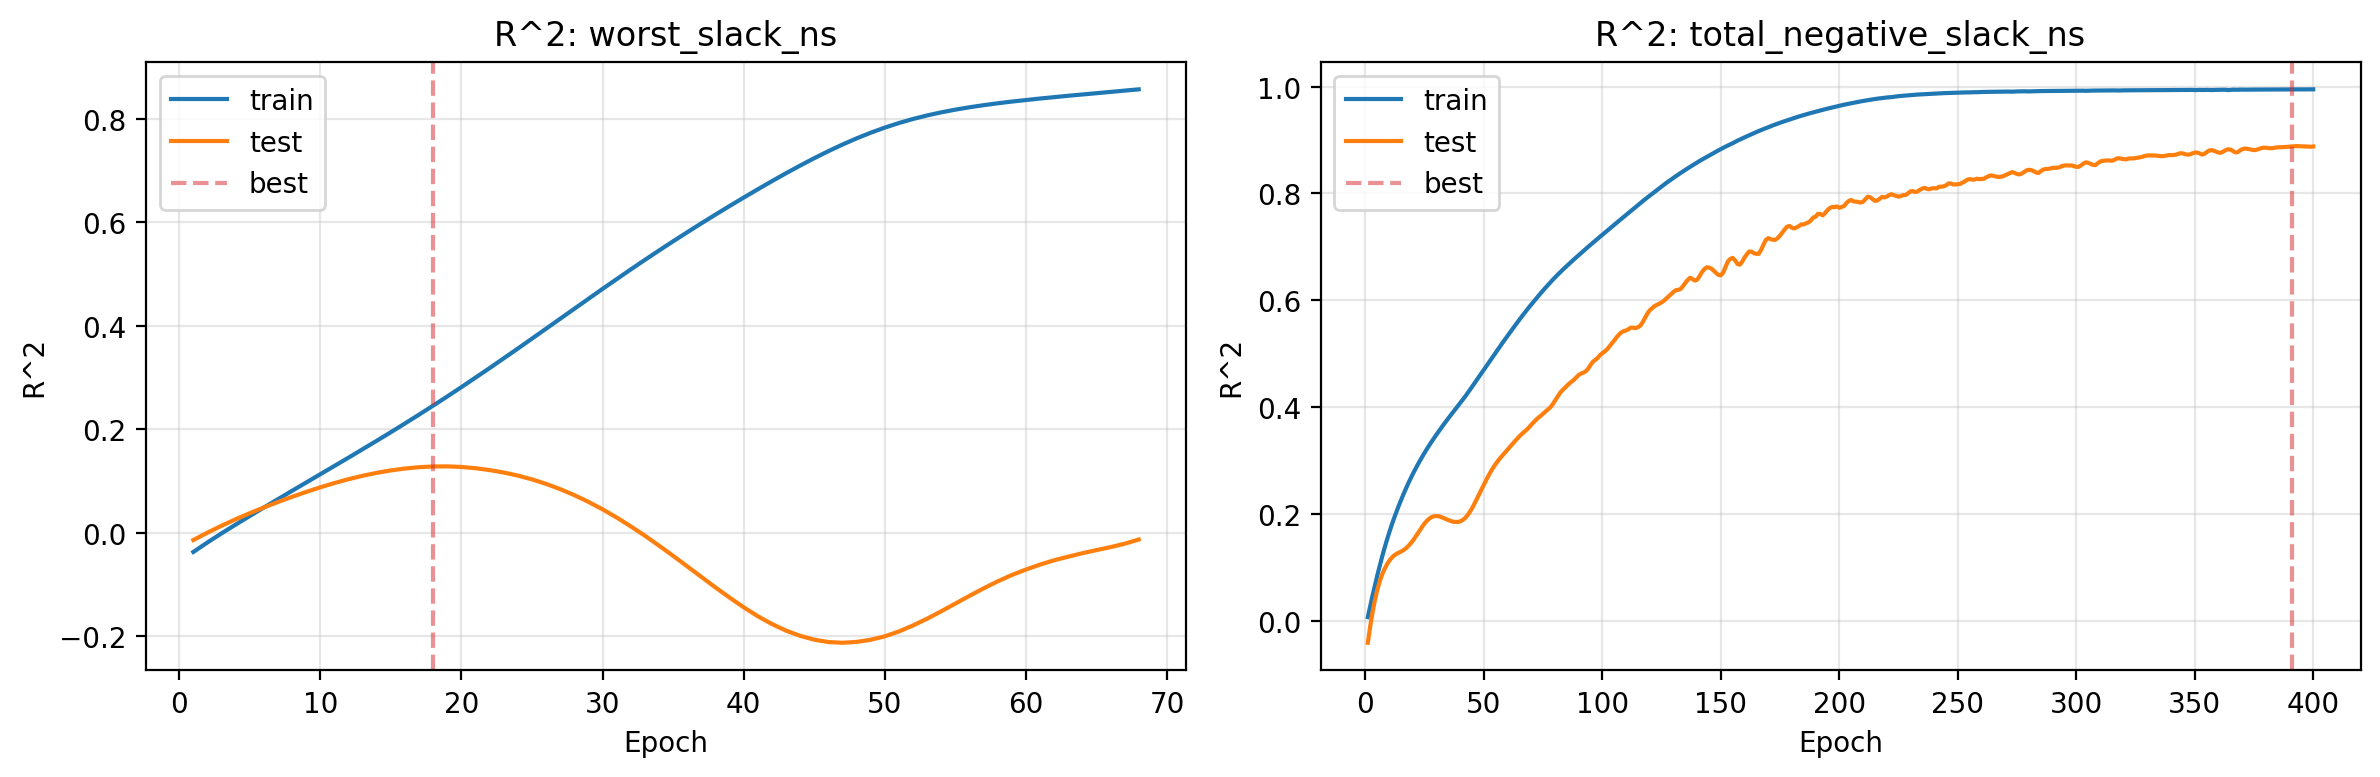

Data behind this chart, as committed beside it:
epoch, train_r2_worst_slack_ns, test_r2_worst_slack_ns, train_r2_total_negative_slack_ns, test_r2_total_negative_slack_ns
1, -0.03749, -0.01443, 0.007816, -0.04015
2, -0.01913, -0.0001688, 0.02844, -0.009416
3, -0.001516, 0.01323, 0.04842, 0.01714
4, 0.01548, 0.02573, 0.06764, 0.03978
5, 0.03209, 0.03746, 0.08601, 0.05869
6, 0.04845, 0.04857, 0.1035, 0.07434
7, 0.06469, 0.05912, 0.1203, 0.08704
8, 0.0808, 0.06914, 0.1362, 0.09745
9, 0.0968, 0.07861, 0.1513, 0.1059
10, 0.1128, 0.08753, 0.1656, 0.1128
11, 0.1288, 0.09577, 0.1791, 0.1184
12, 0.1449, 0.1032, 0.1919, 0.1228
13, 0.1611, 0.1098, 0.2041, 0.1258
14, 0.1775, 0.1155, 0.2156, 0.1281
15, 0.1941, 0.1202, 0.2267, 0.1304
16, 0.211, 0.1239, 0.2372, 0.133
17, 0.2281, 0.1264, 0.2474, 0.1363
18, 0.2455, 0.1278, 0.2573, 0.1403
19, 0.2633, 0.128, 0.2667, 0.1452
20, 0.2813, 0.1269, 0.2757, 0.1508
21, 0.2996, 0.1244, 0.2842, 0.1571
22, 0.3181, 0.1208, 0.2924, 0.1638
23, 0.3369, 0.1161, 0.3004, 0.1706
24, 0.3559, 0.1102, 0.3081, 0.1772
25, 0.375, 0.1029, 0.3156, 0.1832
26, 0.3942, 0.09414, 0.3227, 0.1882
27, 0.4135, 0.08396, 0.3297, 0.1922
28, 0.4328, 0.0724, 0.3364, 0.195
29, 0.4521, 0.0594, 0.343, 0.1965
30, 0.4712, 0.04499, 0.3494, 0.1969
31, 0.4901, 0.0292, 0.3557, 0.1963
32, 0.5088, 0.01203, 0.3619, 0.1949
33, 0.5272, -0.006059, 0.368, 0.1929
34, 0.5453, -0.02518, 0.3739, 0.191
35, 0.5632, -0.04494, 0.3798, 0.1892
36, 0.5807, -0.06519, 0.3855, 0.1876
37, 0.5979, -0.08564, 0.3911, 0.1863
38, 0.6147, -0.106, 0.3967, 0.1857
39, 0.6314, -0.1257, 0.4023, 0.1858
40, 0.6477, -0.1444, 0.408, 0.1869
41, 0.6637, -0.1617, 0.4139, 0.1892
42, 0.6794, -0.1768, 0.4198, 0.1929
43, 0.6947, -0.1895, 0.426, 0.1979
44, 0.7096, -0.1996, 0.4323, 0.2041
45, 0.7238, -0.2071, 0.4387, 0.2115
46, 0.7374, -0.2116, 0.4451, 0.2199
47, 0.7502, -0.2131, 0.4514, 0.2289
48, 0.7621, -0.2114, 0.4578, 0.2381
49, 0.7731, -0.2073, 0.4642, 0.2472
50, 0.783, -0.2006, 0.4707, 0.2562
51, 0.7919, -0.1912, 0.4771, 0.2647
52, 0.7997, -0.1796, 0.4835, 0.273
53, 0.8065, -0.1665, 0.49, 0.2808
54, 0.8125, -0.1522, 0.4964, 0.2881
55, 0.8177, -0.1374, 0.5028, 0.2945
56, 0.8223, -0.1224, 0.5091, 0.3005
57, 0.8264, -0.108, 0.5154, 0.3059
58, 0.83, -0.09435, 0.5217, 0.311
59, 0.8333, -0.08212, 0.5278, 0.3162
60, 0.8364, -0.07155, 0.534, 0.3212
... 340 more rows
